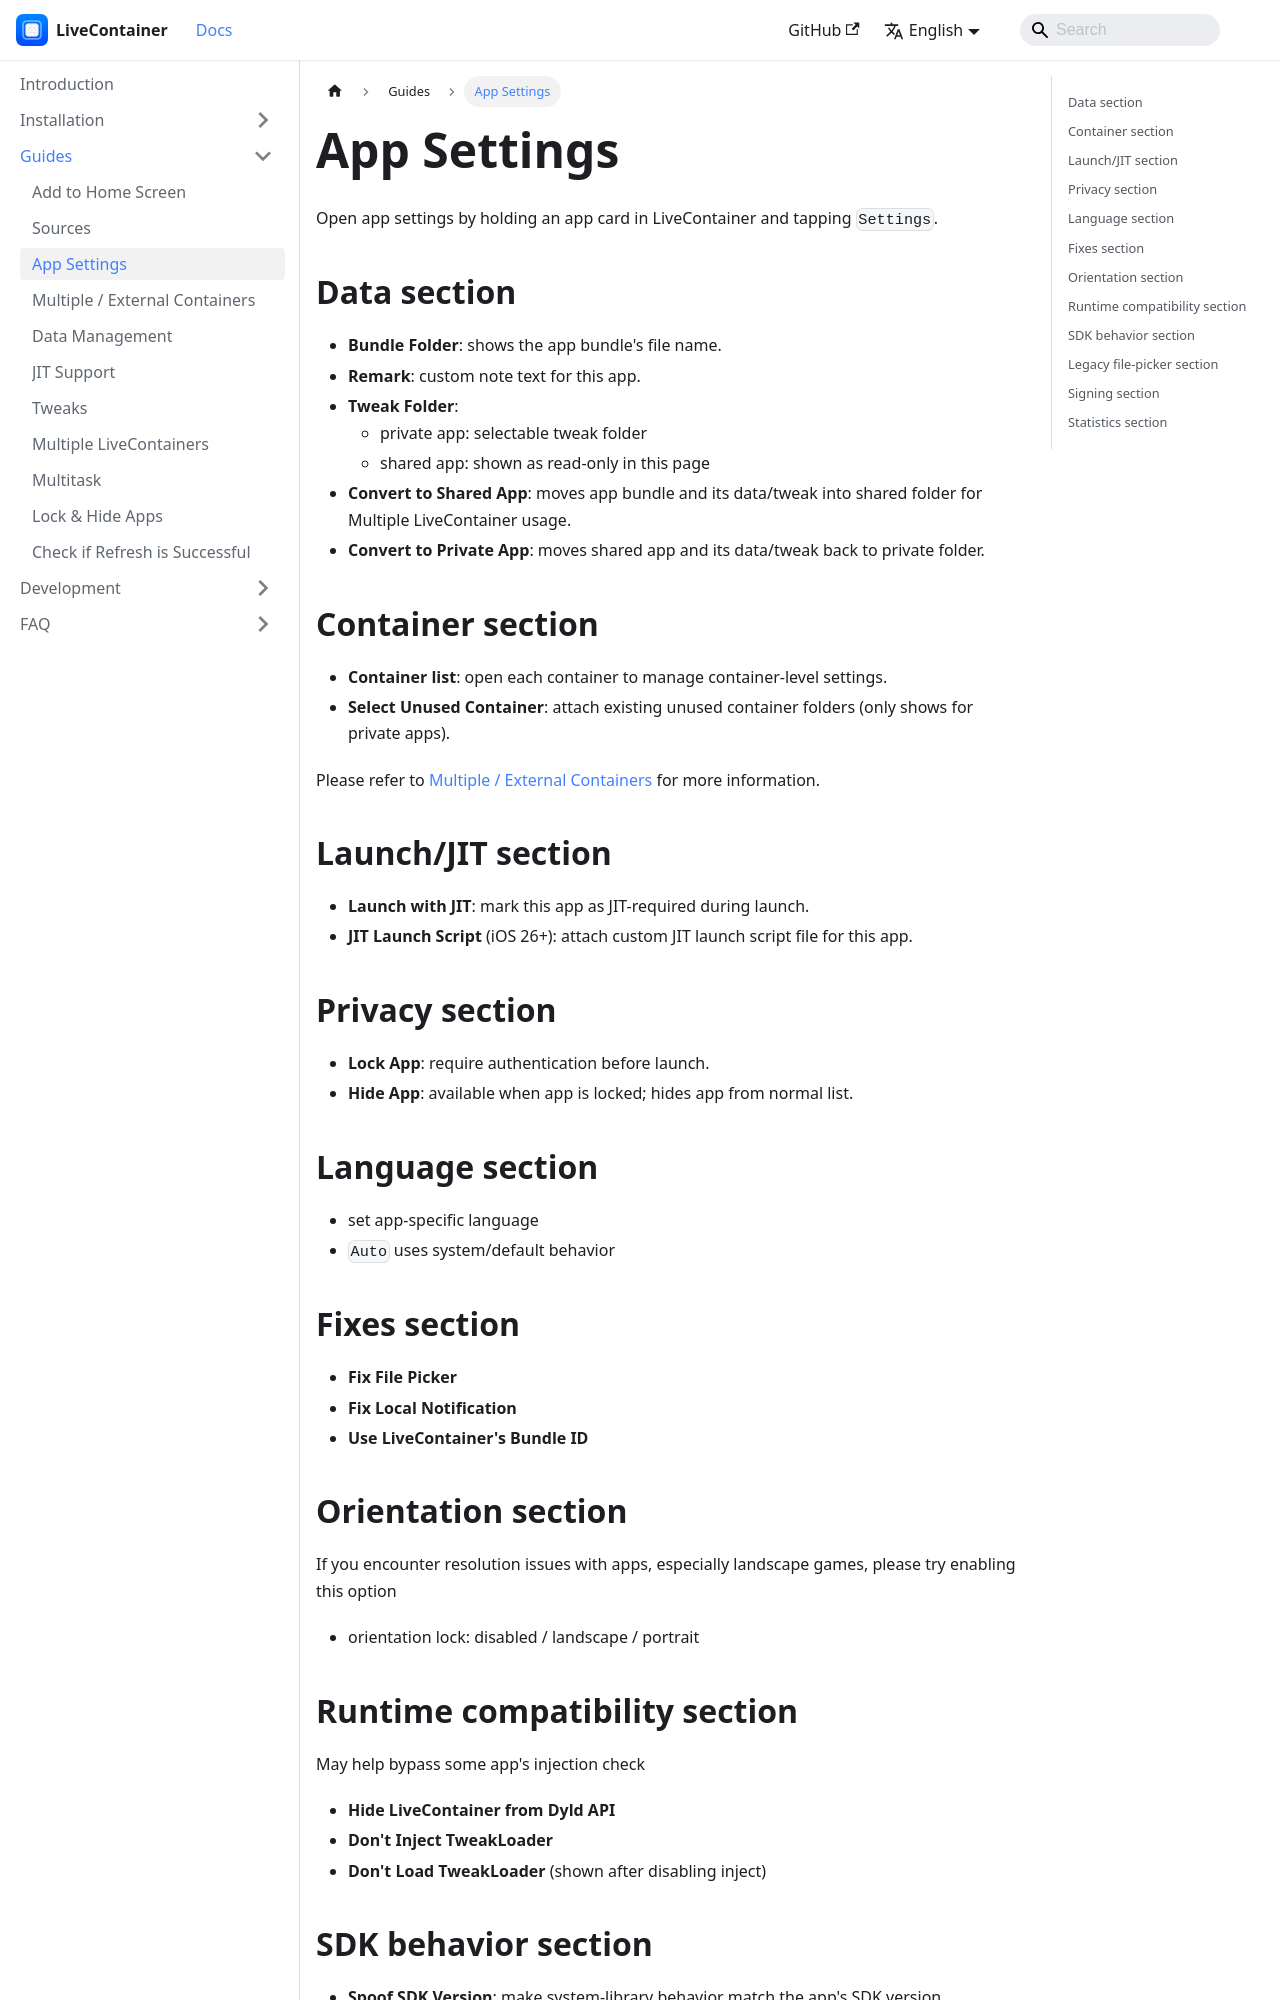

repository: LiveContainer/livecontainer.github.io · page: docs/guides/app-settings.html · generator: docusaurus

---
title: App Settings
sidebar_position: 3
---

# App Settings

Open app settings by holding an app card in LiveContainer and tapping `Settings`.

## Data section

- **Bundle Folder**: shows the app bundle's file name.
- **Remark**: custom note text for this app.
- **Tweak Folder**:
  - private app: selectable tweak folder
  - shared app: shown as read-only in this page
- **Convert to Shared App**: moves app bundle and its data/tweak into shared folder for Multiple LiveContainer usage.
- **Convert to Private App**: moves shared app and its data/tweak back to private folder.

## Container section

- **Container list**: open each container to manage container-level settings.
- **Select Unused Container**: attach existing unused container folders (only shows for private apps).

Please refer to [Multiple / External Containers](./containers-and-external-data.md) for more information.

## Launch/JIT section

- **Launch with JIT**: mark this app as JIT-required during launch.
- **JIT Launch Script** (iOS 26+): attach custom JIT launch script file for this app.

## Privacy section

- **Lock App**: require authentication before launch.
- **Hide App**: available when app is locked; hides app from normal list.

## Language section

- set app-specific language
- `Auto` uses system/default behavior

## Fixes section

- **Fix File Picker**
- **Fix Local Notification**
- **Use LiveContainer's Bundle ID**

## Orientation section 
If you encounter resolution issues with apps, especially landscape games, please try enabling this option

- orientation lock: disabled / landscape / portrait
